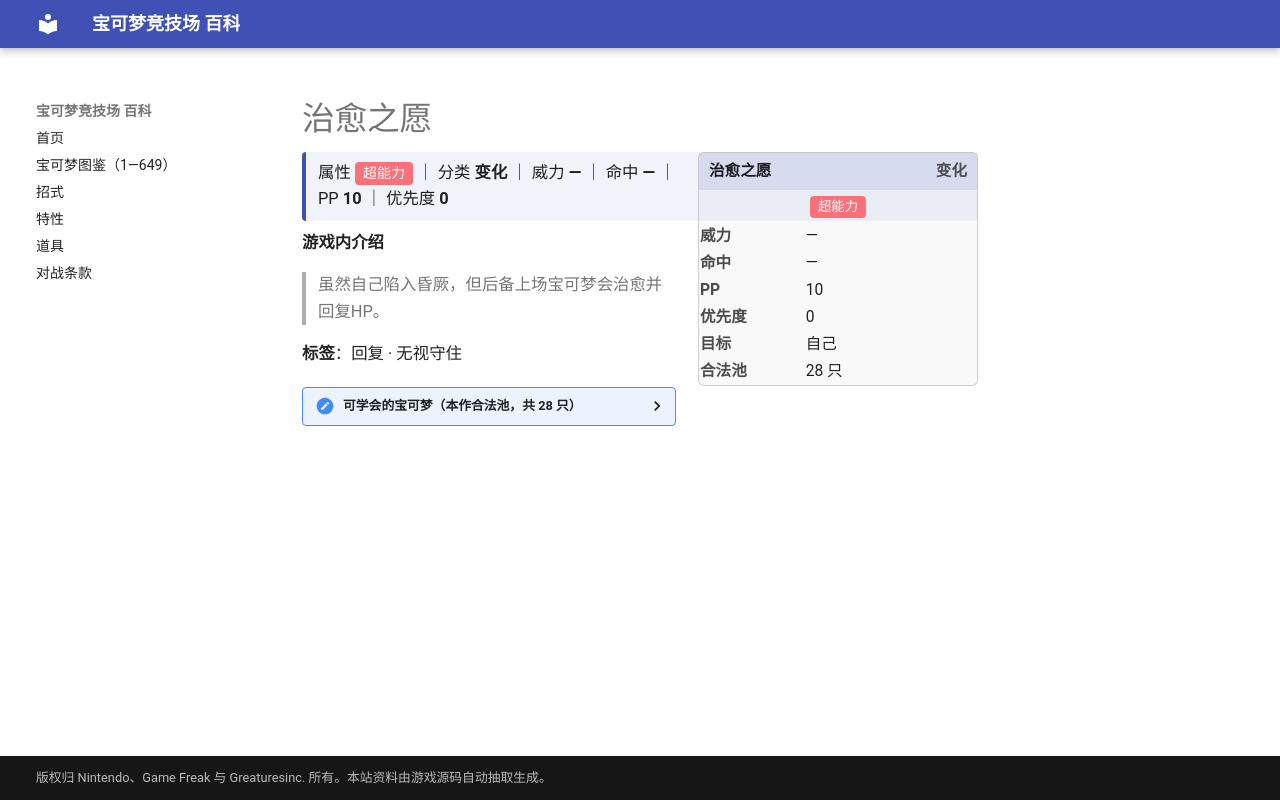

repository: nanmoboys/pkmn-arena-wiki · page: moves/治愈之愿/index.html · generator: mkdocs

# 治愈之愿

<div class="infobox">
<div class="ib-h"><span>治愈之愿</span><span class="ib-no">变化</span></div>
<div class="ib-ty"><span class="tp" style="background:#FA7179">超能力</span></div>
<table class="ib-t"><tr><th>威力</th><td>—</td></tr><tr><th>命中</th><td>—</td></tr><tr><th>PP</th><td>10</td></tr><tr><th>优先度</th><td>0</td></tr><tr><th>目标</th><td>自己</td></tr><tr><th>合法池</th><td>28 只</td></tr></table></div>
<div class="head-stat">属性 <span class="tp" style="background:#FA7179">超能力</span> ｜ 分类 <b>变化</b> ｜ 威力 <b>—</b> ｜ 命中 <b>—</b> ｜ PP <b>10</b> ｜ 优先度 <b>0</b></div>

**游戏内介绍**

> 虽然自己陷入昏厥，但后备上场宝可梦会治愈并回复HP。

**标签**：回复 · 无视守住

<details class="pool"><summary>可学会的宝可梦（本作合法池，共 28 只）</summary>

<p>皮皮、皮可西、六尾、九尾、小火马、烈焰马、吉利蛋、魔墙人偶、幸福蛋、时拉比、沙奈朵、风铃铃、拉帝亚斯、基拉祈、樱花宝、樱花儿、卷卷耳、长耳兔、魔尼尼、艾姆利多、谢米、阿尔宙斯、食梦梦、梦梦蚀、差不多娃娃、百合根娃娃、裙儿小姐、保姆曼波</p>

</details>
